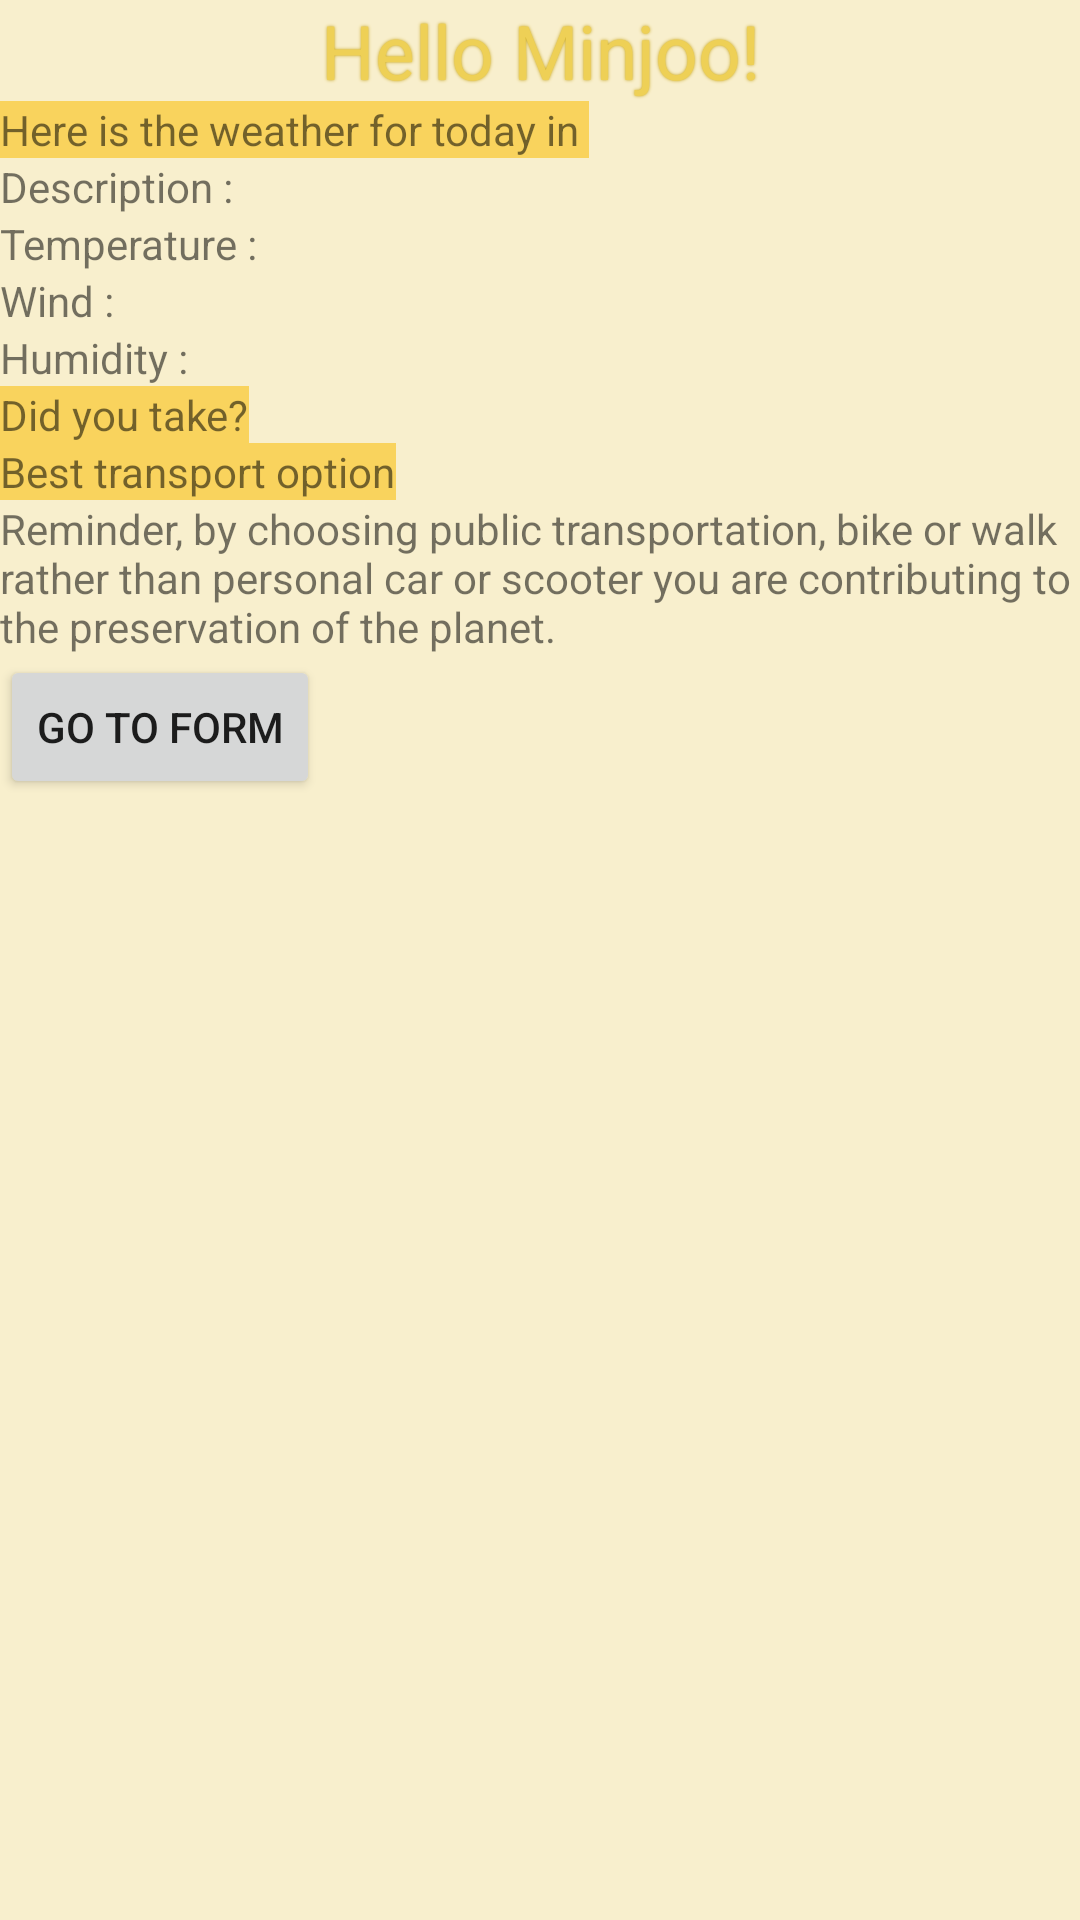

Here is an Android app screen rendered from its layout file. Give the layout XML and the strings, colors and styles it references.
<!-- AndroidManifest.xml: application theme Theme.HelloMorning -->
<!-- res/layout/activity_main.xml -->
<?xml version="1.0" encoding="utf-8"?>
<androidx.constraintlayout.widget.ConstraintLayout xmlns:android="http://schemas.android.com/apk/res/android"
    xmlns:app="http://schemas.android.com/apk/res-auto"
    xmlns:tools="http://schemas.android.com/tools"
    android:layout_width="match_parent"
    android:layout_height="match_parent"
    android:background="#F8EFCD"
    tools:context=".MainActivity">

    <LinearLayout
        android:layout_width="match_parent"
        android:layout_height="match_parent"
        android:orientation="vertical">

        <LinearLayout
            android:layout_width="match_parent"
            android:layout_height="match_parent"
            android:orientation="vertical">

            <TextView
                android:id="@+id/helloUser"
                android:layout_width="match_parent"
                android:layout_height="wrap_content"
                android:gravity="center_horizontal"
                android:shadowColor="#C39F0E"
                android:shadowDx="0.0"
                android:shadowDy="0.0"
                android:shadowRadius="2.0"
                android:text="Hello Minjoo!"
                android:textAlignment="center"
                android:textColor="#EED056"
                android:textSize="25sp" />

            <LinearLayout
                android:id="@+id/weather"
                android:layout_width="match_parent"
                android:layout_height="wrap_content"
                android:orientation="vertical">

                <TextView
                    android:id="@+id/weatherAnnoucement"
                    android:layout_width="wrap_content"
                    android:layout_height="wrap_content"
                    android:background="#F9D35D"
                    android:text="Here is the weather for today in " />

                <TextView
                    android:id="@+id/weatherDescription"
                    android:layout_width="wrap_content"
                    android:layout_height="wrap_content"
                    android:text="Description : " />
                <TextView
                    android:id="@+id/weatherTemperature"
                    android:layout_width="wrap_content"
                    android:layout_height="wrap_content"
                    android:text="Temperature : " />
                <TextView
                    android:id="@+id/weatherWind"
                    android:layout_width="wrap_content"
                    android:layout_height="wrap_content"
                    android:text="Wind : " />
                <TextView
                    android:id="@+id/weatherHumidity"
                    android:layout_width="wrap_content"
                    android:layout_height="wrap_content"
                    android:text="Humidity : " />
            </LinearLayout>

            <LinearLayout
                android:id="@+id/checklist"
                android:layout_width="match_parent"
                android:layout_height="wrap_content"
                android:orientation="vertical">

                <TextView
                    android:id="@+id/didYouTake"
                    android:layout_width="wrap_content"
                    android:layout_height="wrap_content"
                    android:background="#F9D35D"
                    android:text="Did you take?" />

            </LinearLayout>

            <LinearLayout
                android:id="@+id/tranportationOptions"
                android:layout_width="match_parent"
                android:layout_height="wrap_content"
                android:orientation="vertical">

                <TextView
                    android:id="@+id/bestTransportOption"
                    android:layout_width="wrap_content"
                    android:layout_height="wrap_content"
                    android:background="#F9D35D"
                    android:text="Best transport option" />

                <TextView
                    android:id="@+id/ecologyDisclaimer"
                    android:layout_width="wrap_content"
                    android:layout_height="wrap_content"
                    android:text="Reminder, by choosing public transportation, bike or walk rather than personal car or scooter you are contributing to the preservation of the planet." />

            </LinearLayout>

            <Button
                android:id="@+id/jumpToForm"
                android:layout_width="wrap_content"
                android:layout_height="wrap_content"
                android:text="Go to Form" />

        </LinearLayout>

    </LinearLayout>

</androidx.constraintlayout.widget.ConstraintLayout>
<!-- resources referenced by this layout -->
<resources>
  <style name="Theme.HelloMorning" parent="Theme.MaterialComponents.DayNight.DarkActionBar">
          
          <item name="colorPrimary">@color/purple_500</item>
          <item name="colorPrimaryVariant">@color/purple_700</item>
          <item name="colorOnPrimary">@color/white</item>
          
          <item name="colorSecondary">@color/teal_200</item>
          <item name="colorSecondaryVariant">@color/teal_700</item>
          <item name="colorOnSecondary">@color/black</item>
          
          <item name="android:statusBarColor">?attr/colorPrimaryVariant</item>
          
      </style>
  <!-- not gathered from this repository: default colours our renderer supplied (Android Studio template values) -->
  <color name="purple_500">#FF6200EE</color>
  <color name="purple_700">#FF3700B3</color>
  <color name="teal_200">#FF03DAC5</color>
  <color name="teal_700">#FF018786</color>
  <color name="black">#FF000000</color>
  <color name="white">#FFFFFFFF</color>
</resources>
